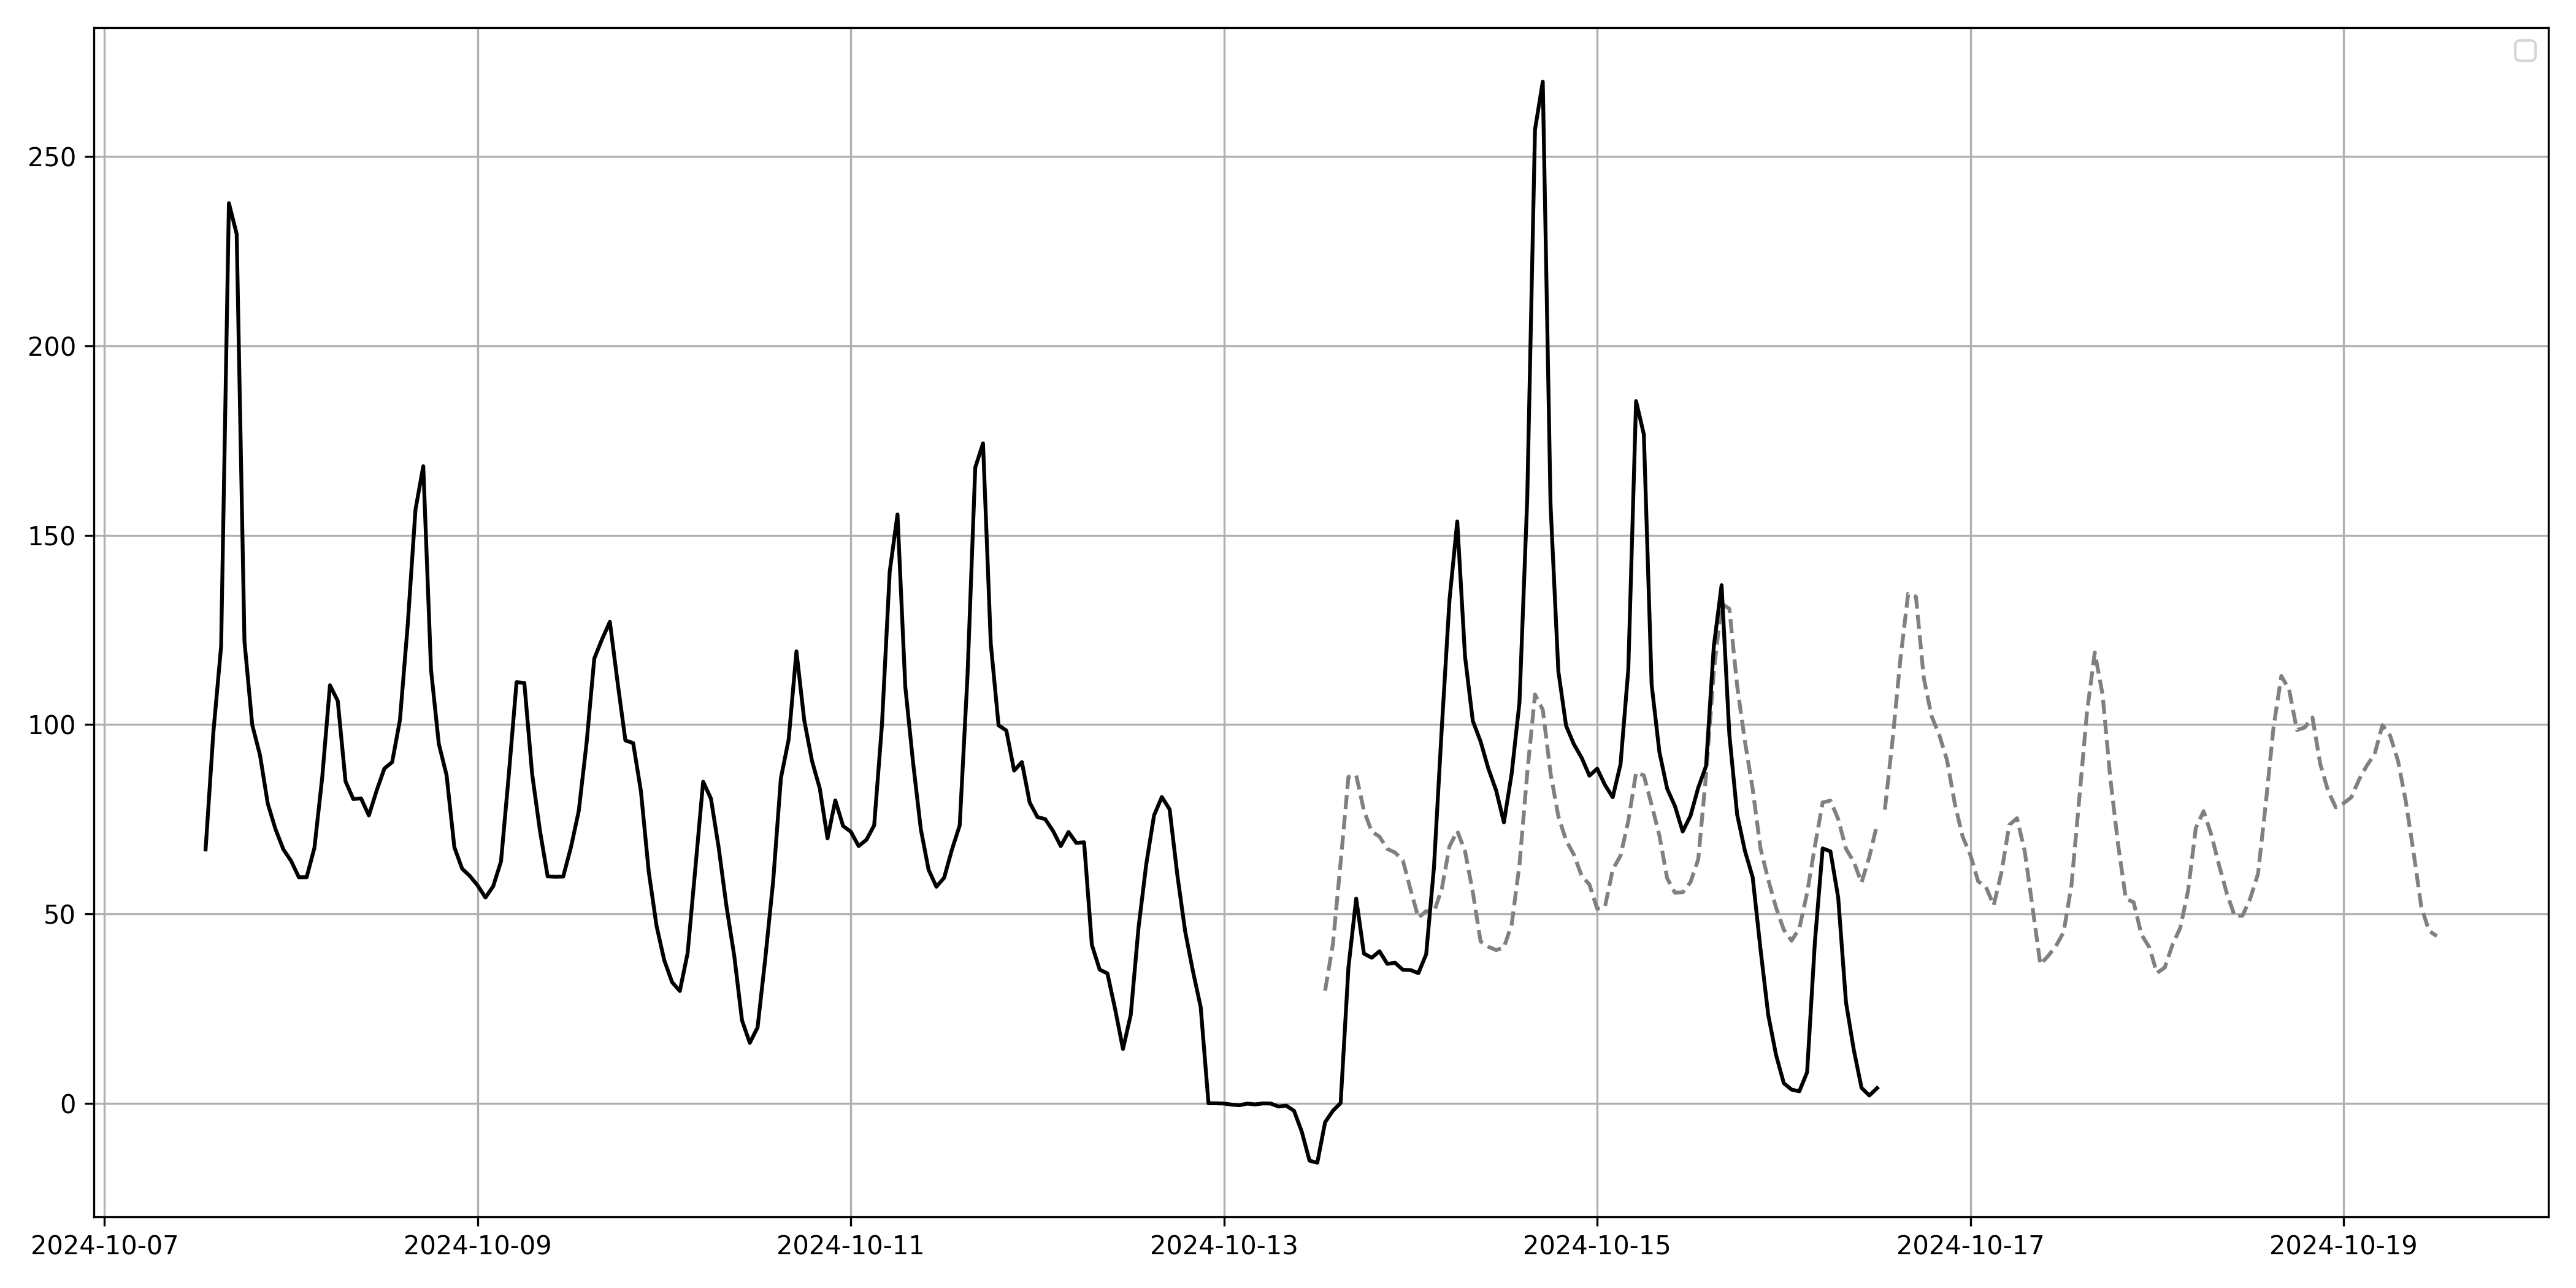

Values plotted in this chart, from the file beside it:
date, DA_auction_price
2024-10-13 13:00:00+00:00, 29.72
2024-10-13 14:00:00+00:00, 41.94
2024-10-13 15:00:00+00:00, 63.66
2024-10-13 16:00:00+00:00, 86.16
2024-10-13 17:00:00+00:00, 86.61
2024-10-13 18:00:00+00:00, 77.21
2024-10-13 19:00:00+00:00, 71.72
2024-10-13 20:00:00+00:00, 70.4
2024-10-13 21:00:00+00:00, 67.15
2024-10-13 22:00:00+00:00, 66.21
2024-10-13 23:00:00+00:00, 64.14
2024-10-14 00:00:00+00:00, 56.34
2024-10-14 01:00:00+00:00, 48.97
2024-10-14 02:00:00+00:00, 50.72
2024-10-14 03:00:00+00:00, 50.5
2024-10-14 04:00:00+00:00, 56.52
2024-10-14 05:00:00+00:00, 67.85
2024-10-14 06:00:00+00:00, 71.9
2024-10-14 07:00:00+00:00, 66.55
2024-10-14 08:00:00+00:00, 55.77
2024-10-14 09:00:00+00:00, 42.74
2024-10-14 10:00:00+00:00, 41.33
2024-10-14 11:00:00+00:00, 40.45
2024-10-14 12:00:00+00:00, 41.11
2024-10-14 13:00:00+00:00, 47.25
2024-10-14 14:00:00+00:00, 62.97
2024-10-14 15:00:00+00:00, 87.16
2024-10-14 16:00:00+00:00, 107.9
2024-10-14 17:00:00+00:00, 103.9
2024-10-14 18:00:00+00:00, 87.13
2024-10-14 19:00:00+00:00, 75.78
2024-10-14 20:00:00+00:00, 69.4
2024-10-14 21:00:00+00:00, 65.65
2024-10-14 22:00:00+00:00, 60.06
2024-10-14 23:00:00+00:00, 57.74
2024-10-15 00:00:00+00:00, 51.33
2024-10-15 01:00:00+00:00, 51.93
2024-10-15 02:00:00+00:00, 61.71
2024-10-15 03:00:00+00:00, 65.38
2024-10-15 04:00:00+00:00, 74.53
2024-10-15 05:00:00+00:00, 87.32
2024-10-15 06:00:00+00:00, 86.58
2024-10-15 07:00:00+00:00, 78.8
2024-10-15 08:00:00+00:00, 70.69
2024-10-15 09:00:00+00:00, 59.39
2024-10-15 10:00:00+00:00, 55.59
2024-10-15 11:00:00+00:00, 55.69
2024-10-15 12:00:00+00:00, 58.38
2024-10-15 13:00:00+00:00, 64.43
2024-10-15 14:00:00+00:00, 86.74
2024-10-15 15:00:00+00:00, 114
2024-10-15 16:00:00+00:00, 132
2024-10-15 17:00:00+00:00, 130.6
2024-10-15 18:00:00+00:00, 110.2
2024-10-15 19:00:00+00:00, 95.55
2024-10-15 20:00:00+00:00, 82.95
2024-10-15 21:00:00+00:00, 67.34
2024-10-15 22:00:00+00:00, 59.03
2024-10-15 23:00:00+00:00, 51.7
2024-10-16 00:00:00+00:00, 45.81
... 84 more rows
